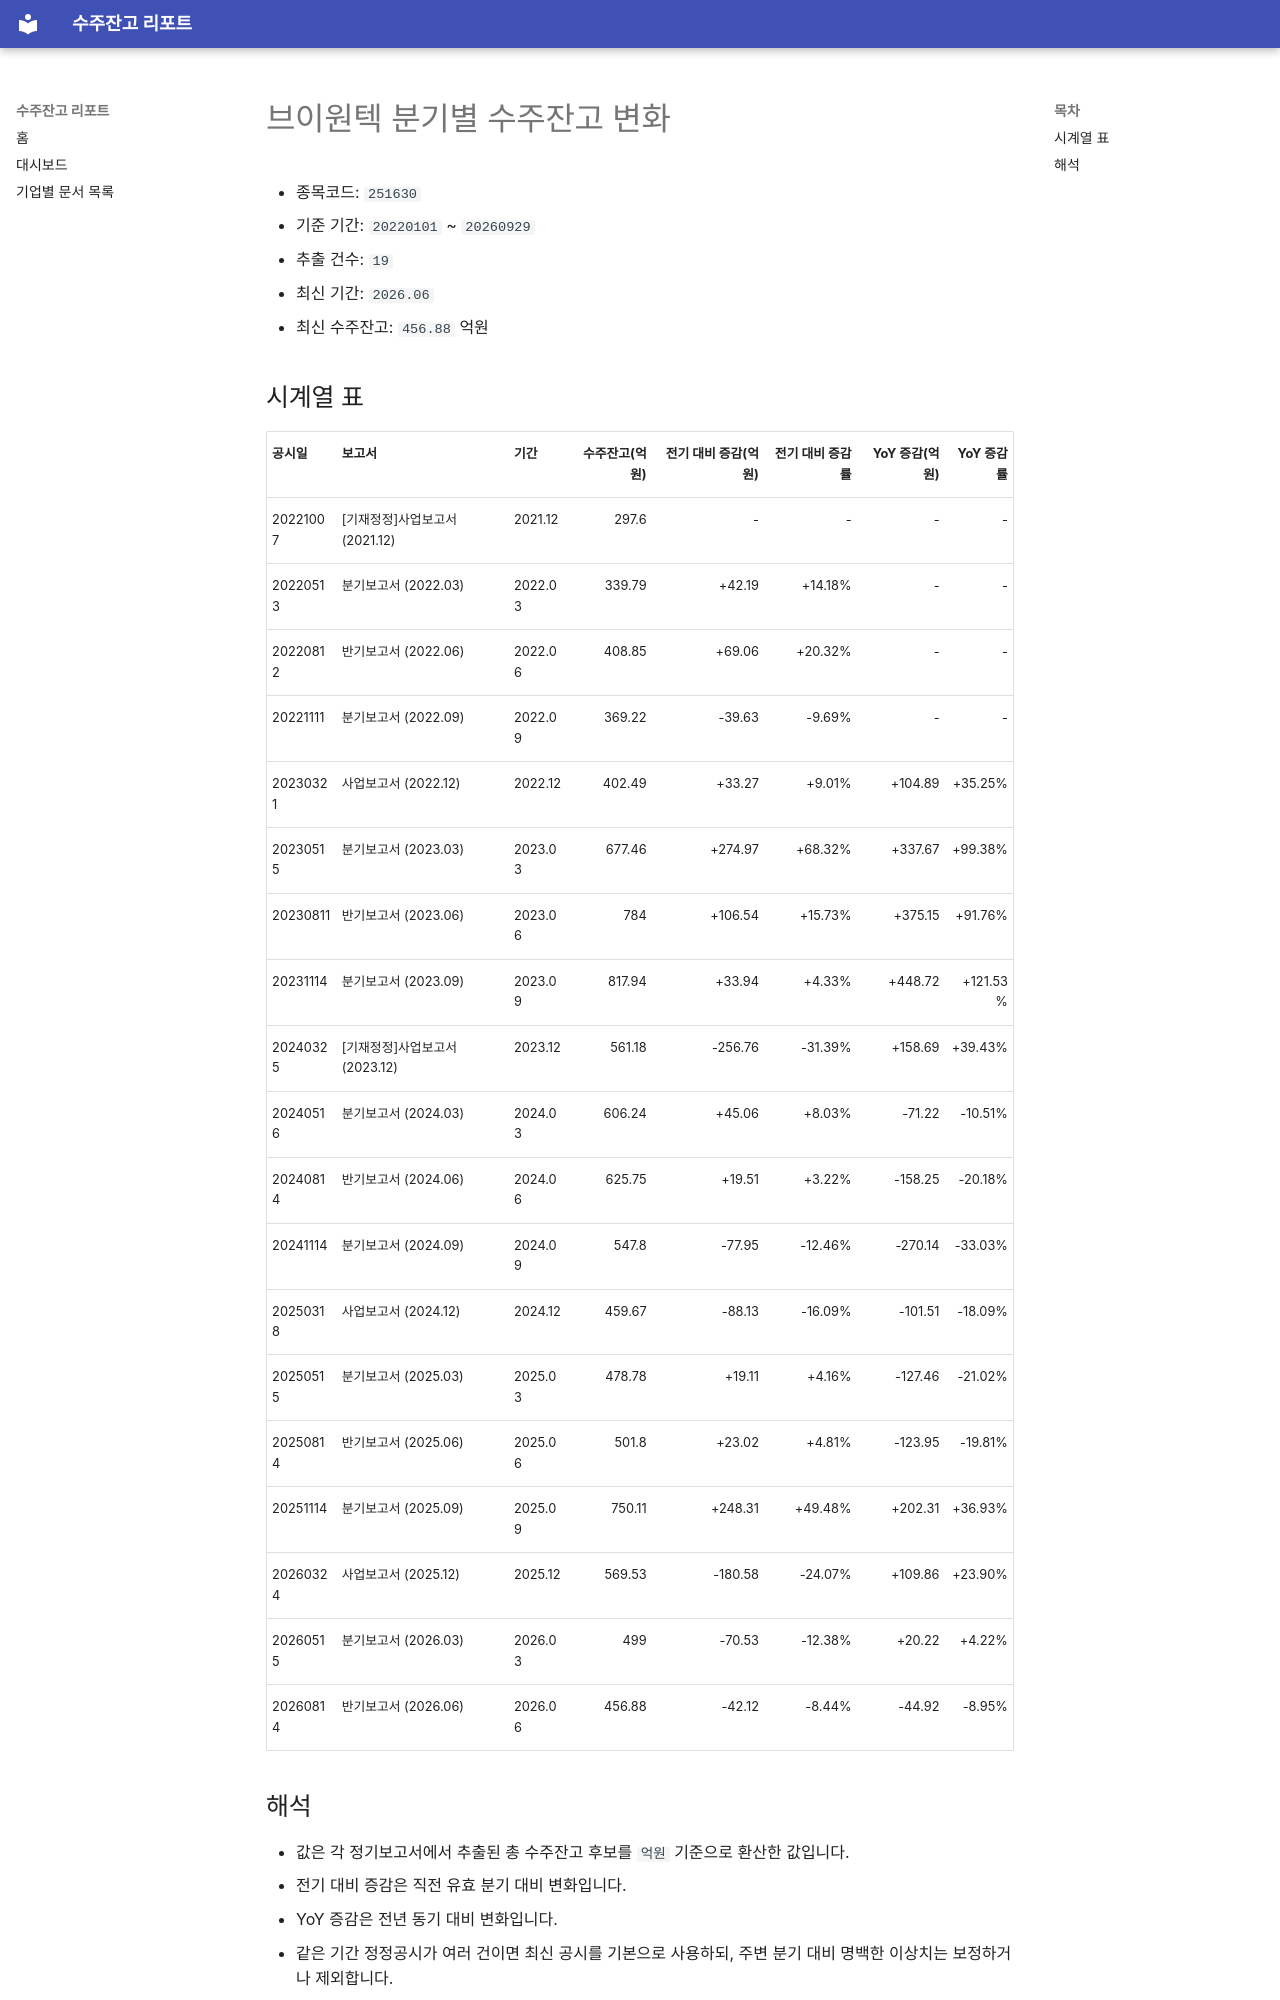

repository: agent-jaden/order-backlog-dashboard · page: companies/브이원텍_수주잔고(251630)/index.html · generator: mkdocs

# 브이원텍 분기별 수주잔고 변화

- 종목코드: `251630`
- 기준 기간: `20220101` ~ `20260929`
- 추출 건수: `19`
- 최신 기간: `2026.06`
- 최신 수주잔고: `456.88` 억원

## 시계열 표

| 공시일 | 보고서 | 기간 | 수주잔고(억원) | 전기 대비 증감(억원) | 전기 대비 증감률 | YoY 증감(억원) | YoY 증감률 |
| --- | --- | --- | ---: | ---: | ---: | ---: | ---: |
| 20221007 | [기재정정]사업보고서 (2021.12) | 2021.12 | 297.6 | - | - | - | - |
| 20220513 | 분기보고서 (2022.03) | 2022.03 | 339.79 | +42.19 | +14.18% | - | - |
| 20220812 | 반기보고서 (2022.06) | 2022.06 | 408.85 | +69.06 | +20.32% | - | - |
| 20221111 | 분기보고서 (2022.09) | 2022.09 | 369.22 | -39.63 | -9.69% | - | - |
| 20230321 | 사업보고서 (2022.12) | 2022.12 | 402.49 | +33.27 | +9.01% | +104.89 | +35.25% |
| 20230515 | 분기보고서 (2023.03) | 2023.03 | 677.46 | +274.97 | +68.32% | +337.67 | +99.38% |
| 20230811 | 반기보고서 (2023.06) | 2023.06 | 784 | +106.54 | +15.73% | +375.15 | +91.76% |
| 20231114 | 분기보고서 (2023.09) | 2023.09 | 817.94 | +33.94 | +4.33% | +448.72 | +121.53% |
| 20240325 | [기재정정]사업보고서 (2023.12) | 2023.12 | 561.18 | -256.76 | -31.39% | +158.69 | +39.43% |
| 20240516 | 분기보고서 (2024.03) | 2024.03 | 606.24 | +45.06 | +8.03% | -71.22 | -10.51% |
| 20240814 | 반기보고서 (2024.06) | 2024.06 | 625.75 | +19.51 | +3.22% | -158.25 | -20.18% |
| 20241114 | 분기보고서 (2024.09) | 2024.09 | 547.8 | -77.95 | -12.46% | -270.14 | -33.03% |
| 20250318 | 사업보고서 (2024.12) | 2024.12 | 459.67 | -88.13 | -16.09% | -101.51 | -18.09% |
| 20250515 | 분기보고서 (2025.03) | 2025.03 | 478.78 | +19.11 | +4.16% | -127.46 | -21.02% |
| 20250814 | 반기보고서 (2025.06) | 2025.06 | 501.8 | +23.02 | +4.81% | -123.95 | -19.81% |
| 20251114 | 분기보고서 (2025.09) | 2025.09 | 750.11 | +248.31 | +49.48% | +202.31 | +36.93% |
| 20260324 | 사업보고서 (2025.12) | 2025.12 | 569.53 | -180.58 | -24.07% | +109.86 | +23.90% |
| 20260515 | 분기보고서 (2026.03) | 2026.03 | 499 | -70.53 | -12.38% | +20.22 | +4.22% |
| 20260814 | 반기보고서 (2026.06) | 2026.06 | 456.88 | -42.12 | -8.44% | -44.92 | -8.95% |
